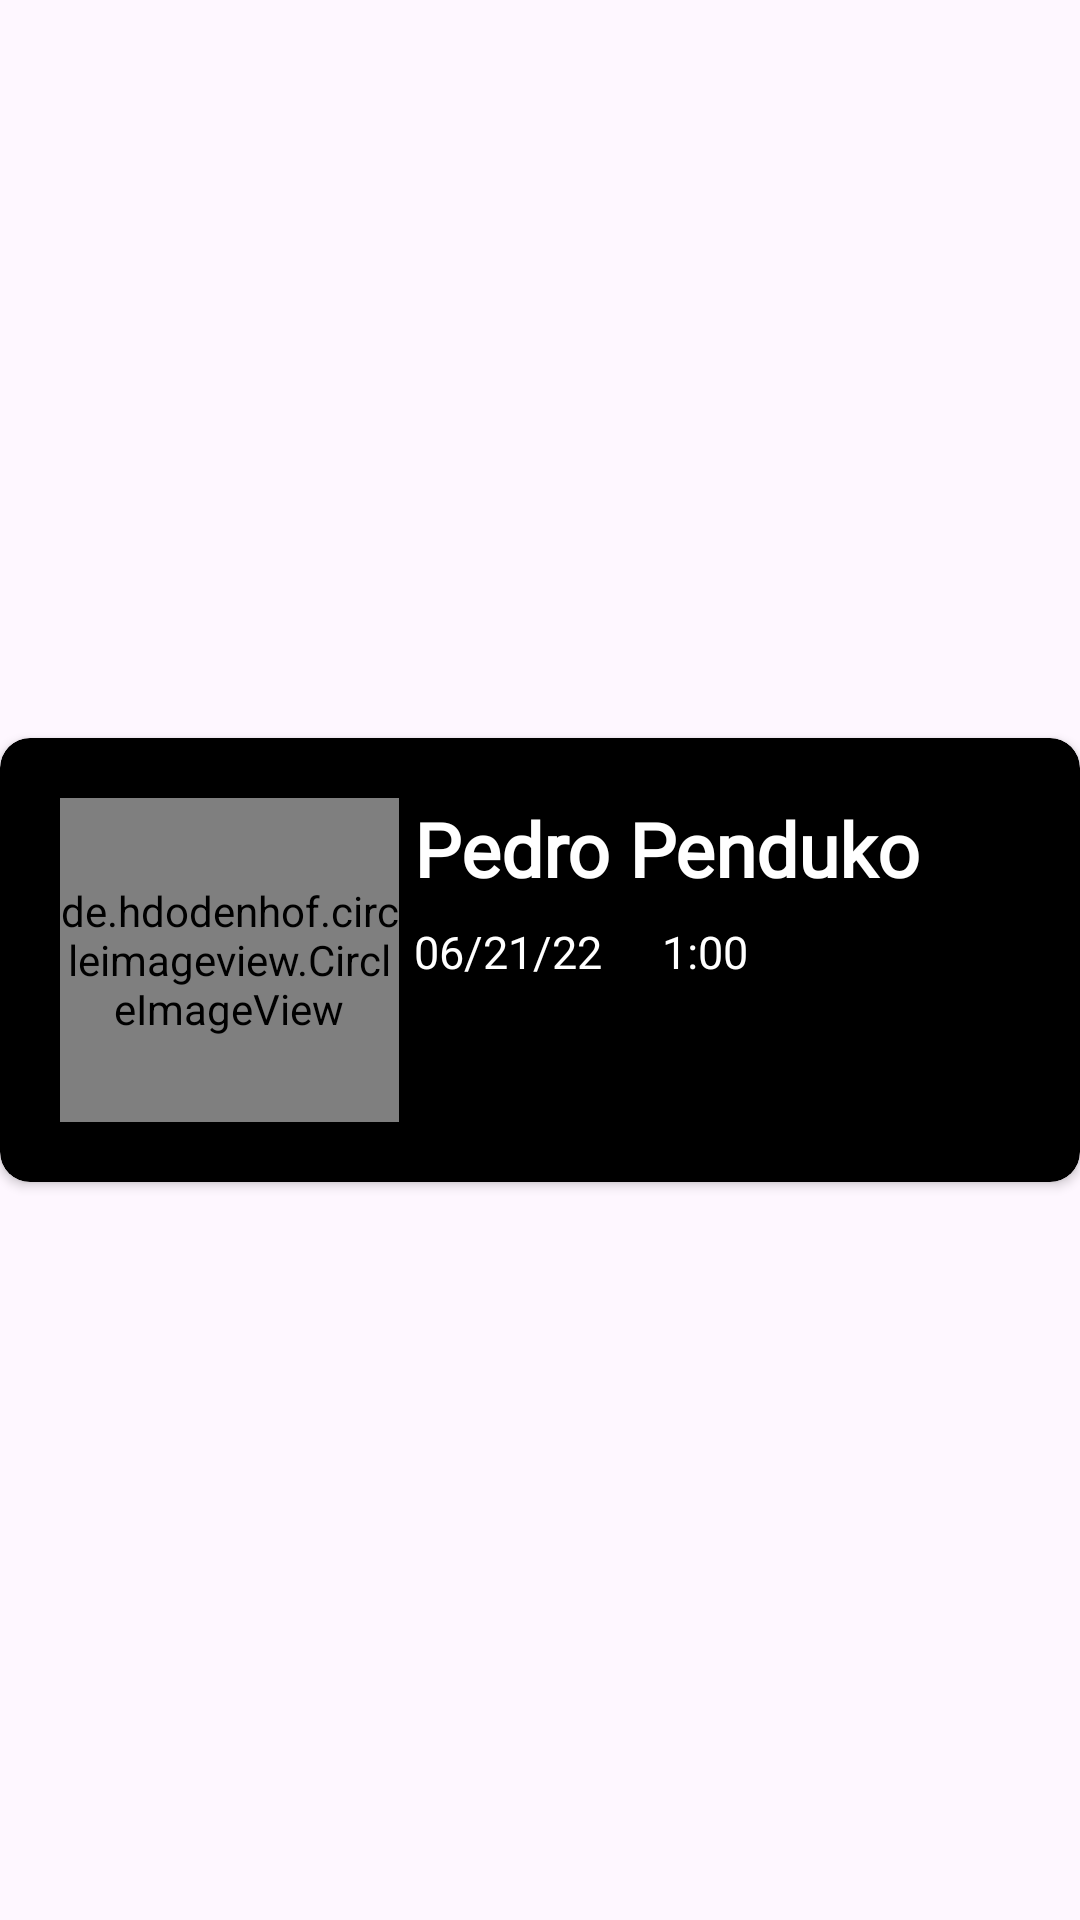

This screen was rendered from an Android layout file. Write that file and the resources it references.
<!-- AndroidManifest.xml: application theme Theme.EasyLock -->
<!-- res/layout/logs_item_row.xml -->
<?xml version="1.0" encoding="utf-8"?>
<androidx.constraintlayout.widget.ConstraintLayout xmlns:android="http://schemas.android.com/apk/res/android"
    xmlns:app="http://schemas.android.com/apk/res-auto"
    xmlns:tools="http://schemas.android.com/tools"
    android:layout_width="match_parent"
    android:layout_height="wrap_content"
    android:layout_margin="10dp">

    <androidx.cardview.widget.CardView
        android:layout_width="match_parent"
        android:layout_height="wrap_content"
        app:cardCornerRadius="10dp"
        android:backgroundTint="@color/black"
        app:layout_constraintBottom_toBottomOf="parent"
        app:layout_constraintEnd_toEndOf="parent"
        app:layout_constraintHorizontal_bias="0.5"
        app:layout_constraintStart_toStartOf="parent"
        app:layout_constraintTop_toTopOf="parent"
        app:layout_constraintVertical_bias="0.5">

    <androidx.constraintlayout.widget.ConstraintLayout
        android:layout_width="match_parent"
        android:layout_height="match_parent"
        android:layout_margin="10dp"
        android:backgroundTint="@android:color/transparent"
        android:background="@color/white"
        app:layout_constraintBottom_toBottomOf="parent"
        app:layout_constraintEnd_toEndOf="parent"
        app:layout_constraintHorizontal_bias="0.5"
        app:layout_constraintStart_toStartOf="parent"
        app:layout_constraintTop_toTopOf="parent"
        app:layout_constraintVertical_bias="0.5">

        <TextView
            android:id="@+id/tvID"
            android:layout_width="0dp"
            android:layout_height="36dp"
            android:fontFamily="@font/bold"
            android:gravity="left"
            android:maxLines="2"
            android:paddingStart="5dp"
            android:text="Pedro Penduko"
            android:textColor="@color/white"
            android:textSize="25sp"
            android:textStyle="bold"
            app:layout_constraintEnd_toEndOf="parent"
            app:layout_constraintStart_toEndOf="@+id/imgPicture"
            app:layout_constraintTop_toTopOf="@+id/imgPicture" />

        <TextView
            android:id="@+id/textViewNoteTime"
            android:layout_width="wrap_content"
            android:layout_height="wrap_content"
            android:layout_marginStart="10dp"
            android:fontFamily="@font/regular"
            android:padding="5dp"
            android:text="1:00"
            android:textColor="@color/white"
            android:textSize="15sp"
            app:layout_constraintStart_toEndOf="@+id/tvDate"
            app:layout_constraintTop_toBottomOf="@+id/tvID" />

        <TextView
            android:id="@+id/tvDate"
            android:layout_width="wrap_content"
            android:layout_height="wrap_content"
            android:fontFamily="@font/regular"
            android:padding="5dp"
            android:text="06/21/22"
            android:textColor="@color/white"
            android:textSize="15sp"
            app:layout_constraintStart_toEndOf="@+id/imgPicture"
            app:layout_constraintTop_toBottomOf="@+id/tvID" />

        <de.hdodenhof.circleimageview.CircleImageView
            android:id="@+id/imgPicture"
            android:layout_width="113dp"
            android:layout_height="108dp"
            android:layout_margin="10dp"
            android:src="@drawable/profile"
            app:layout_constraintBottom_toBottomOf="parent"
            app:layout_constraintStart_toStartOf="parent"
            app:layout_constraintTop_toTopOf="parent" />

    </androidx.constraintlayout.widget.ConstraintLayout>
    </androidx.cardview.widget.CardView>
</androidx.constraintlayout.widget.ConstraintLayout>
<!-- resources referenced by this layout -->
<resources>
  <color name="black">#FF000000</color>
  <color name="white">#FFFFFFFF</color>
  <style name="Theme.EasyLock" parent="Base.Theme.EasyLock" />
  <style name="Base.Theme.EasyLock" parent="Theme.Material3.DayNight.NoActionBar">
          
          
      </style>
</resources>
